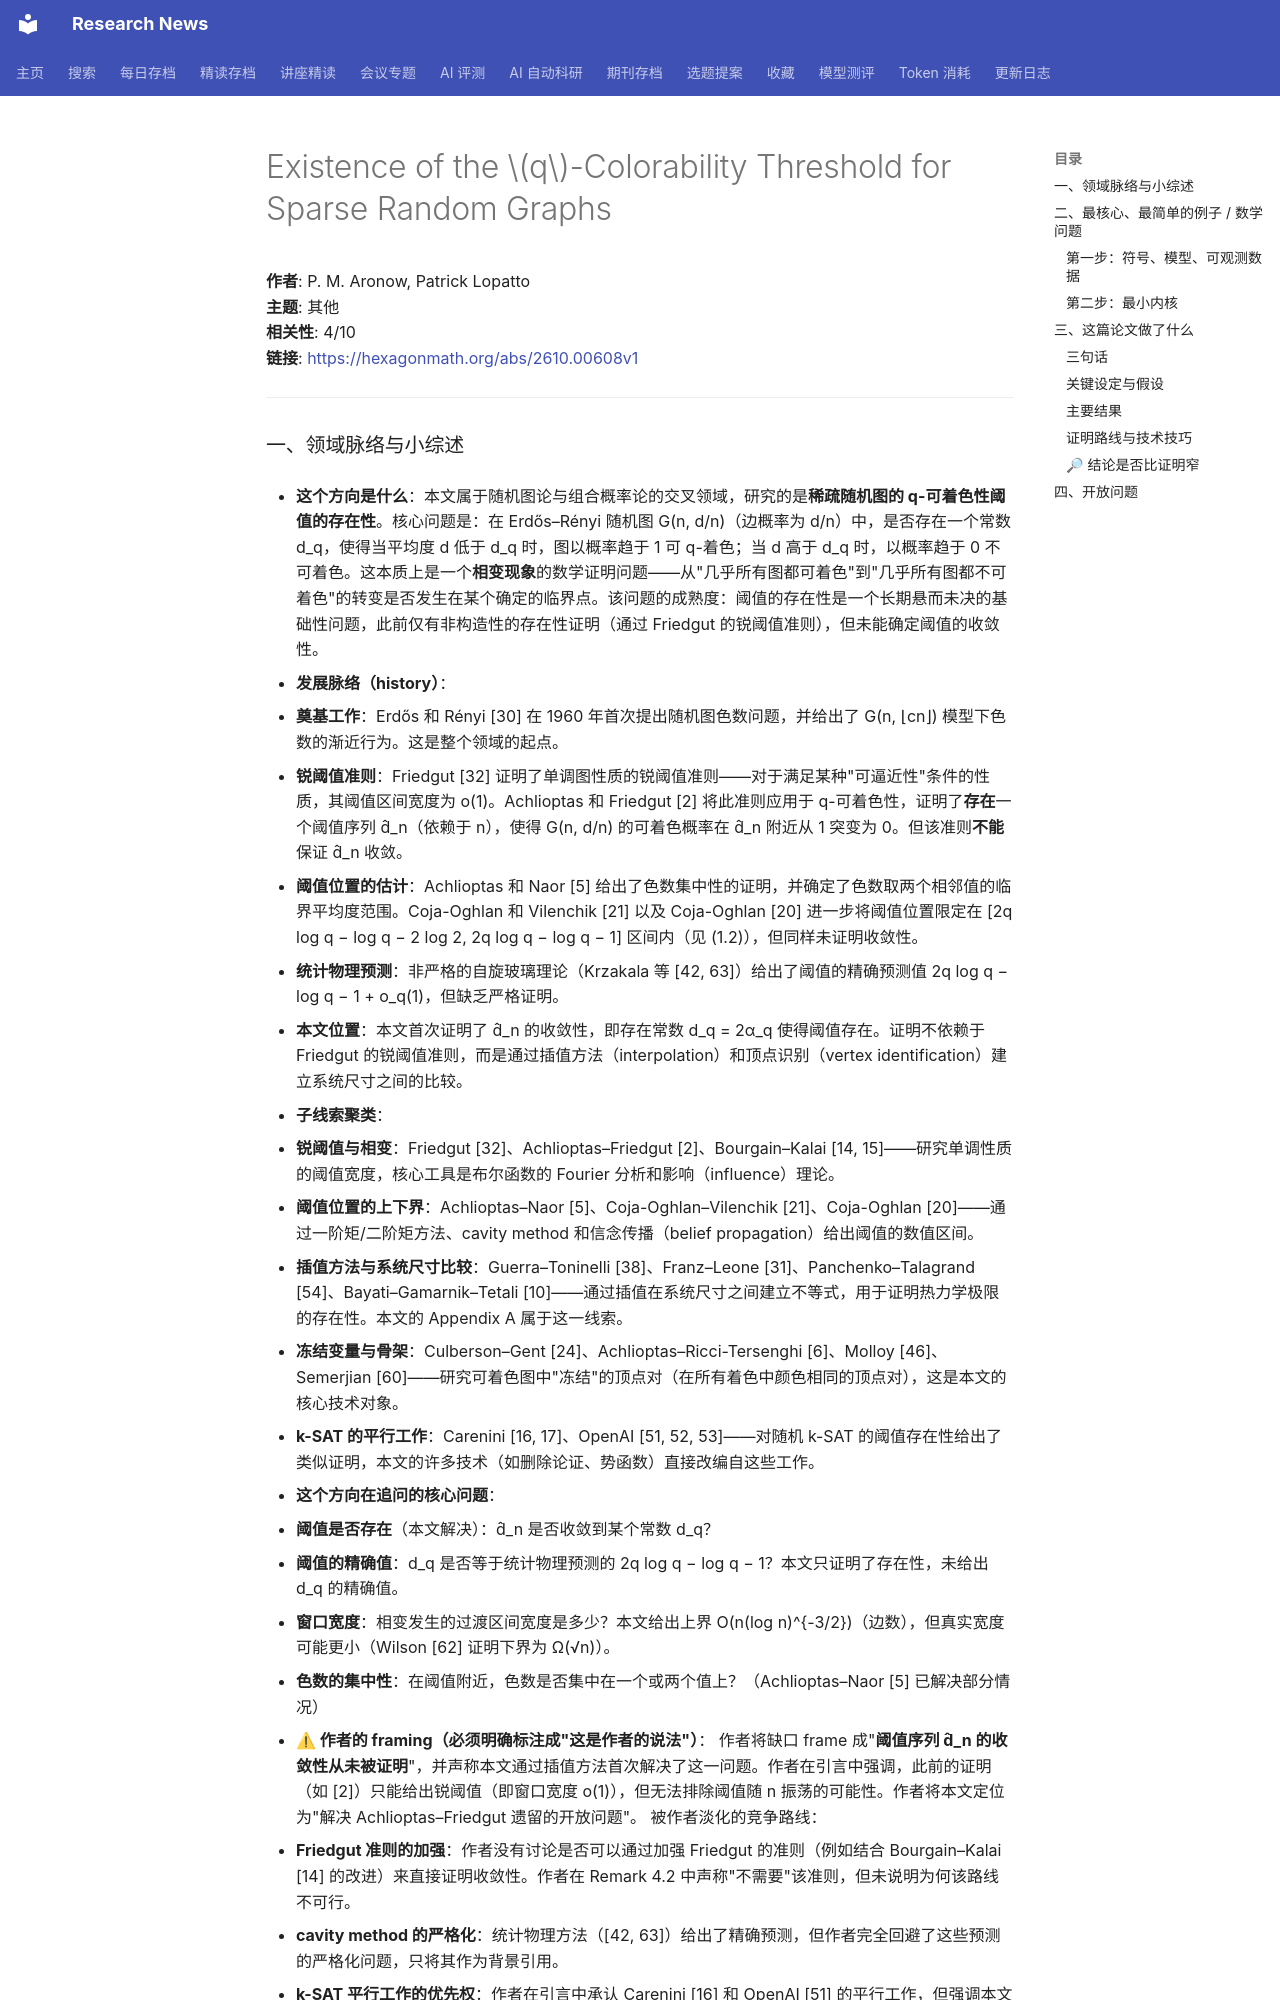

repository: cxy0714/research-news · page: deep_reads/2026-10-30-hexagon_2610.00608/index.html · generator: mkdocs

# Existence of the $q$-Colorability Threshold for Sparse Random Graphs

**作者**: P. M. Aronow, Patrick Lopatto  
**主题**: 其他  
**相关性**: 4/10  
**链接**: <https://hexagonmath.org/abs/2610.00608v1>

---

### 一、领域脉络与小综述

- **这个方向是什么**：本文属于随机图论与组合概率论的交叉领域，研究的是**稀疏随机图的 q-可着色性阈值的存在性**。核心问题是：在 Erdős–Rényi 随机图 G(n, d/n)（边概率为 d/n）中，是否存在一个常数 d_q，使得当平均度 d 低于 d_q 时，图以概率趋于 1 可 q-着色；当 d 高于 d_q 时，以概率趋于 0 不可着色。这本质上是一个**相变现象**的数学证明问题——从"几乎所有图都可着色"到"几乎所有图都不可着色"的转变是否发生在某个确定的临界点。该问题的成熟度：阈值的存在性是一个长期悬而未决的基础性问题，此前仅有非构造性的存在性证明（通过 Friedgut 的锐阈值准则），但未能确定阈值的收敛性。

- **发展脉络（history）**：
  - **奠基工作**：Erdős 和 Rényi [30] 在 1960 年首次提出随机图色数问题，并给出了 G(n, ⌊cn⌋) 模型下色数的渐近行为。这是整个领域的起点。
  - **锐阈值准则**：Friedgut [32] 证明了单调图性质的锐阈值准则——对于满足某种"可逼近性"条件的性质，其阈值区间宽度为 o(1)。Achlioptas 和 Friedgut [2] 将此准则应用于 q-可着色性，证明了**存在**一个阈值序列 d̂_n（依赖于 n），使得 G(n, d/n) 的可着色概率在 d̂_n 附近从 1 突变为 0。但该准则**不能**保证 d̂_n 收敛。
  - **阈值位置的估计**：Achlioptas 和 Naor [5] 给出了色数集中性的证明，并确定了色数取两个相邻值的临界平均度范围。Coja-Oghlan 和 Vilenchik [21] 以及 Coja-Oghlan [20] 进一步将阈值位置限定在 [2q log q − log q − 2 log 2, 2q log q − log q − 1] 区间内（见 (1.2)），但同样未证明收敛性。
  - **统计物理预测**：非严格的自旋玻璃理论（Krzakala 等 [42, 63]）给出了阈值的精确预测值 2q log q − log q − 1 + o_q(1)，但缺乏严格证明。
  - **本文位置**：本文首次证明了 d̂_n 的收敛性，即存在常数 d_q = 2α_q 使得阈值存在。证明不依赖于 Friedgut 的锐阈值准则，而是通过插值方法（interpolation）和顶点识别（vertex identification）建立系统尺寸之间的比较。

- **子线索聚类**：
  - **锐阈值与相变**：Friedgut [32]、Achlioptas–Friedgut [2]、Bourgain–Kalai [14, 15]——研究单调性质的阈值宽度，核心工具是布尔函数的 Fourier 分析和影响（influence）理论。
  - **阈值位置的上下界**：Achlioptas–Naor [5]、Coja-Oghlan–Vilenchik [21]、Coja-Oghlan [20]——通过一阶矩/二阶矩方法、cavity method 和信念传播（belief propagation）给出阈值的数值区间。
  - **插值方法与系统尺寸比较**：Guerra–Toninelli [38]、Franz–Leone [31]、Panchenko–Talagrand [54]、Bayati–Gamarnik–Tetali [10]——通过插值在系统尺寸之间建立不等式，用于证明热力学极限的存在性。本文的 Appendix A 属于这一线索。
  - **冻结变量与骨架**：Culberson–Gent [24]、Achlioptas–Ricci-Tersenghi [6]、Molloy [46]、Semerjian [60]——研究可着色图中"冻结"的顶点对（在所有着色中颜色相同的顶点对），这是本文的核心技术对象。
  - **k-SAT 的平行工作**：Carenini [16, 17]、OpenAI [51, 52, 53]——对随机 k-SAT 的阈值存在性给出了类似证明，本文的许多技术（如删除论证、势函数）直接改编自这些工作。

- **这个方向在追问的核心问题**：
  1. **阈值是否存在**（本文解决）：d̂_n 是否收敛到某个常数 d_q？
  2. **阈值的精确值**：d_q 是否等于统计物理预测的 2q log q − log q − 1？本文只证明了存在性，未给出 d_q 的精确值。
  3. **窗口宽度**：相变发生的过渡区间宽度是多少？本文给出上界 O(n(log n)^{-3/2})（边数），但真实宽度可能更小（Wilson [62] 证明下界为 Ω(√n)）。
  4. **色数的集中性**：在阈值附近，色数是否集中在一个或两个值上？（Achlioptas–Naor [5] 已解决部分情况）
